Labelled photos from "finalData", an image-classification folder in hc1321/AttaBinaryClassifier. The possible labels are: no leaves, with leaves.

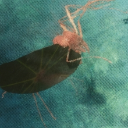
Label: with leaves

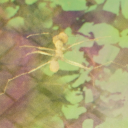
Label: no leaves

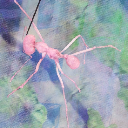
Label: with leaves

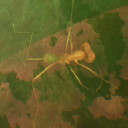
Label: no leaves
